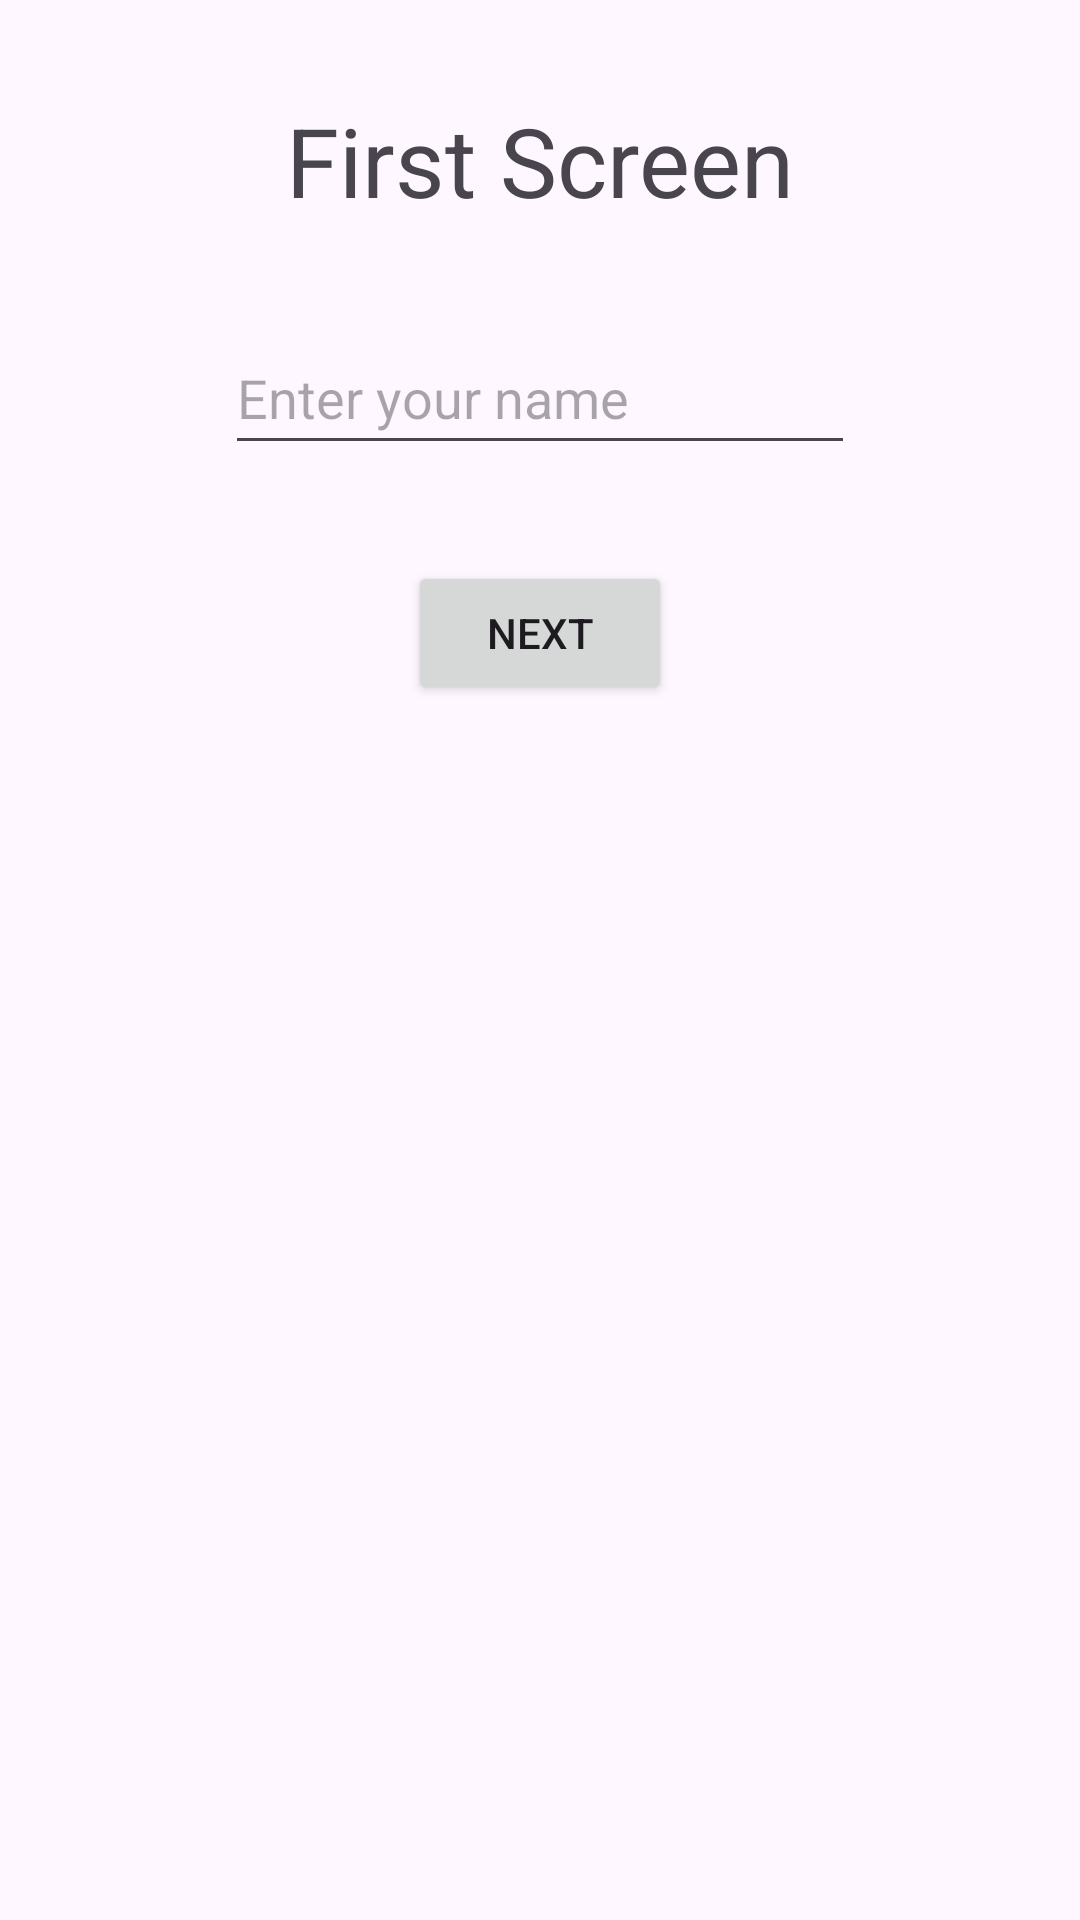

Layout XML and referenced resources for this Android screen:
<!-- AndroidManifest.xml: application theme Theme.AndroidIntentKotlin -->
<!-- res/layout/activity_main.xml -->
<?xml version="1.0" encoding="utf-8"?>
<androidx.constraintlayout.widget.ConstraintLayout xmlns:android="http://schemas.android.com/apk/res/android"
    xmlns:app="http://schemas.android.com/apk/res-auto"
    xmlns:tools="http://schemas.android.com/tools"
    android:id="@+id/main"
    style="Button"
    android:layout_width="match_parent"
    android:layout_height="match_parent"
    tools:context=".MainActivity">

    <TextView
        android:id="@+id/textView"
        android:layout_width="wrap_content"
        android:layout_height="wrap_content"
        android:layout_marginTop="32dp"
        android:text="First Screen"
        android:textSize="32sp"
        app:layout_constraintEnd_toEndOf="parent"
        app:layout_constraintStart_toStartOf="parent"
        app:layout_constraintTop_toTopOf="parent" />

    <EditText
        android:id="@+id/editText"
        android:layout_width="wrap_content"
        android:layout_height="48dp"
        android:layout_marginTop="32dp"
        android:ems="10"
        android:inputType="text"
        android:hint="Enter your name"
        app:layout_constraintTop_toBottomOf="@+id/textView"
        app:layout_constraintEnd_toEndOf="parent"
        app:layout_constraintStart_toStartOf="parent" />

    <Button
        android:id="@+id/button"
        android:layout_width="wrap_content"
        android:layout_height="wrap_content"
        android:layout_marginTop="32dp"
        android:onClick="next"
        android:text="Next"
        app:layout_constraintEnd_toEndOf="parent"
        app:layout_constraintStart_toStartOf="parent"
        app:layout_constraintTop_toBottomOf="@+id/editText" />


</androidx.constraintlayout.widget.ConstraintLayout>
<!-- resources referenced by this layout -->
<resources>
  <style name="Theme.AndroidIntentKotlin" parent="Base.Theme.AndroidIntentKotlin" />
  <style name="Base.Theme.AndroidIntentKotlin" parent="Theme.Material3.DayNight.NoActionBar">
          
          
      </style>
</resources>
